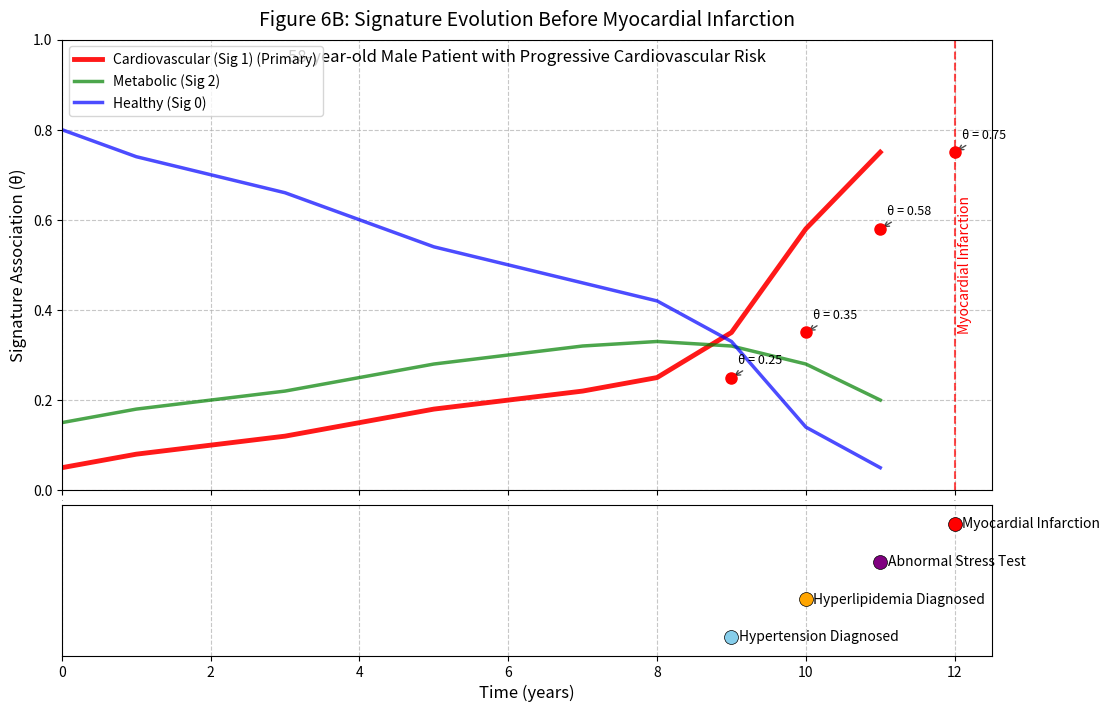

Generate this figure with matplotlib:
import matplotlib.pyplot as plt
import numpy as np
import pandas as pd
from matplotlib.gridspec import GridSpec
import matplotlib.cm as cm
from typing import List, Dict, Tuple, Optional, Union

def plot_signature_evolution(
    time_points: np.ndarray,
    theta_values: Dict[str, np.ndarray],
    clinical_events: List[Dict],
    primary_signature: str = None,
    title: str = "Patient Signature Evolution",
    subtitle: str = None,
    figsize: Tuple[int, int] = (12, 8),
    colors: Dict[str, str] = None,
    event_marker_size: int = 100,
    line_width: float = 2.5,
    highlight_event_idx: int = None,
    ylim: Tuple[float, float] = (0, 1.0),
    save_path: str = None,
    show_plot: bool = True
) -> plt.Figure:
    """
    Creates a plot showing the evolution of signature associations leading up to a clinical event.
    
    Parameters:
    -----------
    time_points : np.ndarray
        Time points (e.g., years) for the x-axis
    theta_values : Dict[str, np.ndarray]
        Dictionary mapping signature names to their association values over time
    clinical_events : List[Dict]
        List of dictionaries, each with keys:
        - 'time': when the event occurred
        - 'event': name of the event
        - 'color': (optional) color for the event
        - 'signature': (optional) associated signature
        - 'theta': (optional) signature association value at event time
    primary_signature : str, optional
        Name of the primary signature to highlight
    title : str, optional
        Main title for the plot
    subtitle : str, optional
        Subtitle for the plot
    figsize : Tuple[int, int], optional
        Figure size (width, height)
    colors : Dict[str, str], optional
        Dictionary mapping signature names to colors
    event_marker_size : int, optional
        Size of event markers
    line_width : float, optional
        Width of signature trajectory lines
    highlight_event_idx : int, optional
        Index of event to highlight with a vertical line
    ylim : Tuple[float, float], optional
        Y-axis limits
    save_path : str, optional
        Path to save the figure
    show_plot : bool, optional
        Whether to display the plot
        
    Returns:
    --------
    fig : plt.Figure
        The created figure object
    """
    # Generate default colors if not provided
    if colors is None:
        cmap = cm.get_cmap('tab10', max(10, len(theta_values)))
        colors = {sig: cmap(i) for i, sig in enumerate(theta_values.keys())}
    
    # Create figure with two subplots
    fig = plt.figure(figsize=figsize)
    gs = GridSpec(2, 1, height_ratios=[3, 1], hspace=0.05)
    ax1 = fig.add_subplot(gs[0])  # Top panel for theta trajectories
    ax2 = fig.add_subplot(gs[1], sharex=ax1)  # Bottom panel for timeline
    
    # Plot each signature trajectory
    for sig_name, theta in theta_values.items():
        is_primary = (sig_name == primary_signature)
        ax1.plot(
            time_points[:len(theta)], theta, 
            color=colors.get(sig_name, 'blue'),
            linewidth=line_width + (1 if is_primary else 0),
            alpha=0.9 if is_primary else 0.7,
            label=f"{sig_name}{' (Primary)' if is_primary else ''}"
        )
    
    # Highlight data points at clinical events if theta values are provided
    for event in clinical_events:
        if 'signature' in event and 'theta' in event:
            event_time = event['time']
            sig_name = event['signature']
            theta_val = event['theta']
            
            # Only plot if the signature exists in our data
            if sig_name in colors:
                ax1.plot(
                    event_time, theta_val, 
                    'o', 
                    color=colors.get(sig_name, 'blue'),
                    markersize=8, 
                    zorder=5
                )
                
                # Add annotation for the theta value
                ax1.annotate(
                    f'θ = {theta_val}', 
                    xy=(event_time, theta_val), 
                    xytext=(5, 10),
                    textcoords='offset points', 
                    fontsize=9,
                    arrowprops=dict(arrowstyle='->', color='black', alpha=0.7)
                )
    
    # Highlight a specific event with a vertical line if requested
    if highlight_event_idx is not None and 0 <= highlight_event_idx < len(clinical_events):
        event = clinical_events[highlight_event_idx]
        event_time = event['time']
        event_name = event['event']
        event_color = event.get('color', 'red')
        
        ax1.axvline(x=event_time, color=event_color, linestyle='--', alpha=0.7, linewidth=1.5)
        ax1.text(
            event_time + 0.05, 
            ylim[1] * 0.5, 
            event_name, 
            rotation=90, 
            verticalalignment='center', 
            color=event_color,
            fontsize=10
        )
    
    # Configure top plot
    ax1.set_title(title, fontsize=14, pad=10)
    if subtitle:
        ax1.text(
            0.5, 0.98, 
            subtitle,
            transform=ax1.transAxes,
            ha='center', 
            va='top',
            fontsize=12, 
            style='italic'
        )
    
    ax1.set_ylabel('Signature Association (θ)', fontsize=12)
    ax1.set_ylim(*ylim)
    ax1.grid(True, linestyle='--', alpha=0.7)
    ax1.legend(loc='upper left')
    
    # Remove x-axis labels from top plot
    ax1.tick_params(axis='x', labelsize=0)
    
    # Bottom plot: Timeline of clinical events
    for i, event in enumerate(clinical_events):
        event_time = event['time']
        event_name = event['event']
        event_color = event.get('color', colors.get(event.get('signature', ''), 'gray'))
        
        ax2.scatter(
            event_time, i, 
            color=event_color, 
            s=event_marker_size, 
            zorder=5,
            edgecolor='black',
            linewidth=0.5
        )
        
        ax2.text(
            event_time + 0.1, i, 
            event_name, 
            verticalalignment='center',
            fontsize=10
        )
    
    # Configure bottom plot
    ax2.set_yticks([])
    ax2.set_xlabel('Time (years)', fontsize=12)
    ax2.set_xlim(time_points[0], time_points[-1] + 0.5)
    ax2.set_ylim(-0.5, len(clinical_events) - 0.5)
    ax2.grid(True, axis='x', linestyle='--', alpha=0.7)
    
    plt.tight_layout(rect=[0, 0, 1, 0.97])
    
    if save_path:
        plt.savefig(save_path, dpi=300, bbox_inches='tight')
    
    if show_plot:
        plt.show()
    
    return fig

def example_mi_patient():
    """
    Example demonstrating how to use the plot_signature_evolution function
    to recreate the MI patient scenario from Figure 6B.
    """
    # Time points (years)
    time_points = np.arange(0, 13)
    
    # Signature association values
    theta_values = {
        "Cardiovascular (Sig 1)": np.array([0.05, 0.08, 0.10, 0.12, 0.15, 0.18, 0.20, 0.22, 0.25, 0.35, 0.58, 0.75]),
        "Metabolic (Sig 2)": np.array([0.15, 0.18, 0.20, 0.22, 0.25, 0.28, 0.30, 0.32, 0.33, 0.32, 0.28, 0.20]),
        "Healthy (Sig 0)": np.array([0.80, 0.74, 0.70, 0.66, 0.60, 0.54, 0.50, 0.46, 0.42, 0.33, 0.14, 0.05])
    }
    
    # Clinical events
    clinical_events = [
        {
            'time': 9, 
            'event': 'Hypertension Diagnosed', 
            'color': 'skyblue',
            'signature': 'Cardiovascular (Sig 1)',
            'theta': 0.25
        },
        {
            'time': 10, 
            'event': 'Hyperlipidemia Diagnosed', 
            'color': 'orange',
            'signature': 'Cardiovascular (Sig 1)',
            'theta': 0.35
        },
        {
            'time': 11, 
            'event': 'Abnormal Stress Test', 
            'color': 'purple',
            'signature': 'Cardiovascular (Sig 1)',
            'theta': 0.58
        },
        {
            'time': 12, 
            'event': 'Myocardial Infarction', 
            'color': 'red',
            'signature': 'Cardiovascular (Sig 1)',
            'theta': 0.75
        }
    ]
    
    # Custom colors for signatures
    colors = {
        "Cardiovascular (Sig 1)": "red",
        "Metabolic (Sig 2)": "green",
        "Healthy (Sig 0)": "blue"
    }
    
    # Create the plot
    fig = plot_signature_evolution(
        time_points=time_points,
        theta_values=theta_values,
        clinical_events=clinical_events,
        primary_signature="Cardiovascular (Sig 1)",
        title="Figure 6B: Signature Evolution Before Myocardial Infarction",
        subtitle="58-year-old Male Patient with Progressive Cardiovascular Risk",
        colors=colors,
        highlight_event_idx=3,  # Highlight the MI event
        save_path=None  # Set to a path to save the figure
    )
    
    return fig

if __name__ == "__main__":
    example_mi_patient() 
